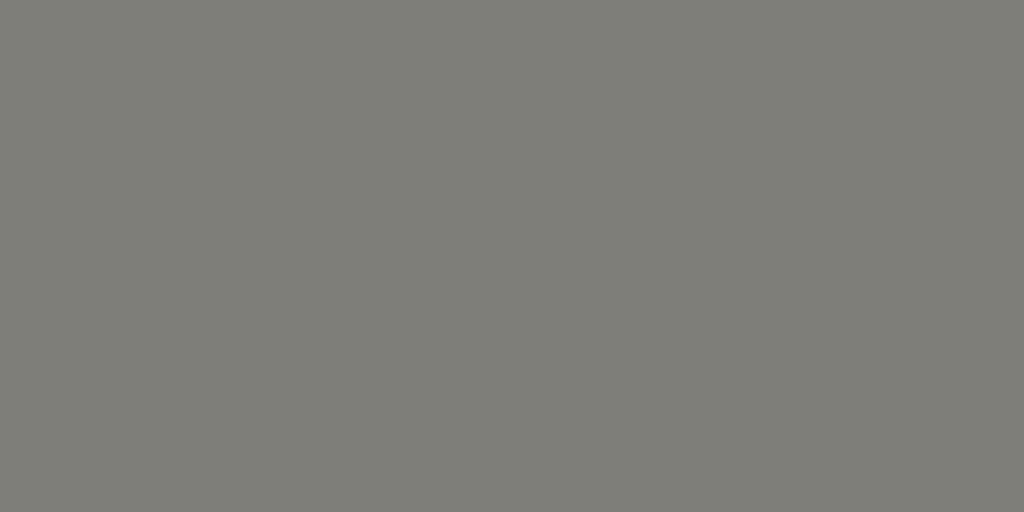
t = 0.00 s
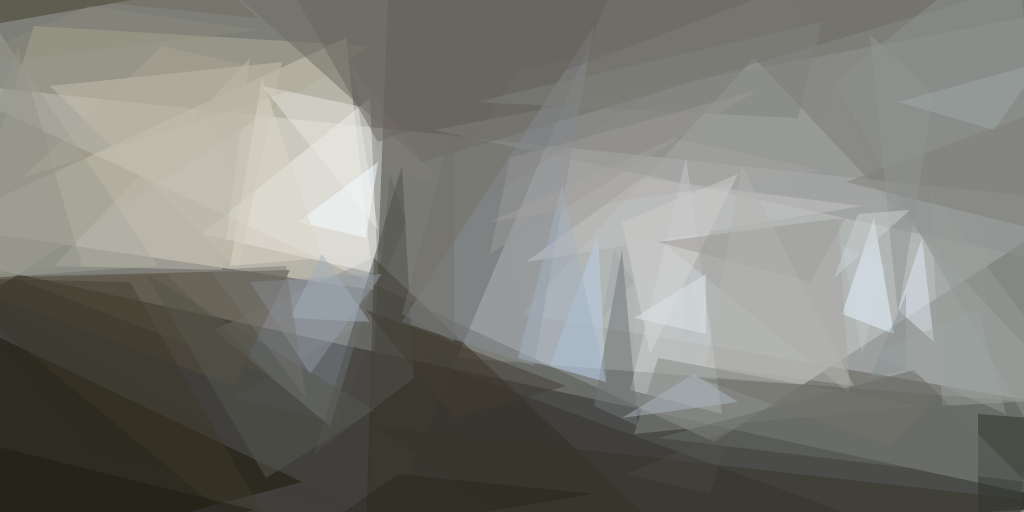
t = 1.00 s
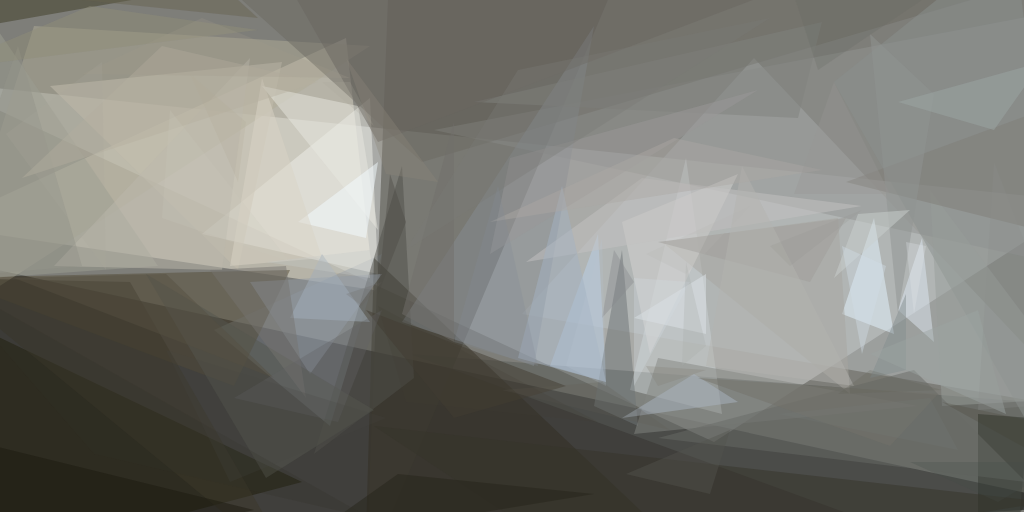
t = 1.13 s
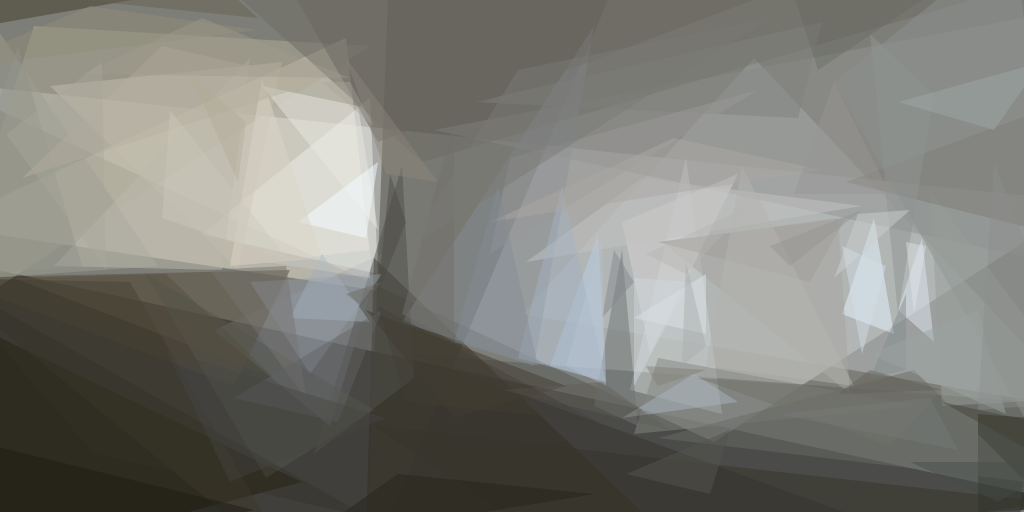
t = 1.25 s
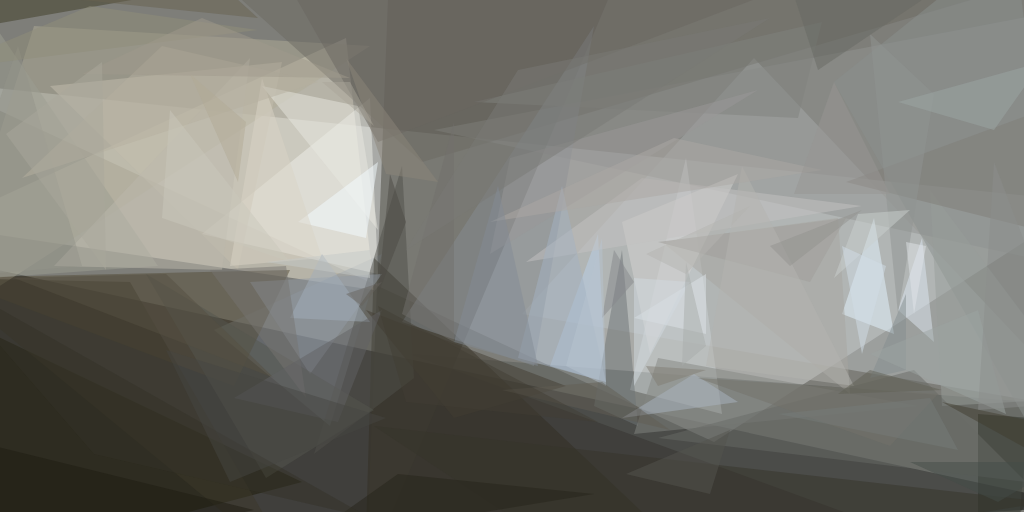
t = 1.38 s
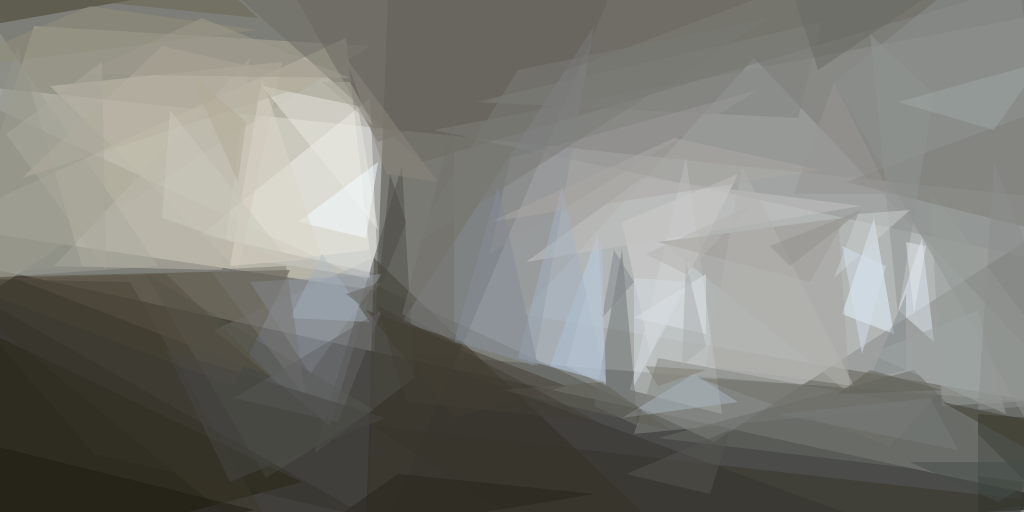
t = 1.50 s

The animated SVG that drew these frames (rendered in a browser with its animation timeline set to each time). Animation: 1 CSS @keyframes rule; one cycle of 1.50 s.

<svg xmlns="http://www.w3.org/2000/svg" version="1.1" width="1024" height="512"><style>@keyframes a{ from {opacity: 0} to {opacity: 1} } g > * { opacity: 0; animation: a .5s forwards; }</style>
<rect x="0" y="0" width="1024" height="512" fill="#7e7e79"/>
<g transform="scale(4.000000) translate(0.5 0.5)">
<polygon fill="#030000" fill-opacity="0.501961" points="-1,67 -4,143 271,126" style="animation-delay: 0.000s;"/>
<polygon fill="#d3d6d6" fill-opacity="0.501961" points="178,110 -16,20 271,50" style="animation-delay: 0.000s;"/>
<polygon fill="#ede8d6" fill-opacity="0.501961" points="93,72 86,9 -16,56" style="animation-delay: 0.000s;"/>
<polygon fill="#4b4841" fill-opacity="0.501961" points="158,-16 91,143 97,-14" style="animation-delay: 0.000s;"/>
<polygon fill="#babfc1" fill-opacity="0.501961" points="130,78 271,102 188,14" style="animation-delay: 0.000s;"/>
<polygon fill="#b0ab98" fill-opacity="0.501961" points="-16,81 8,6 92,11" style="animation-delay: 0.001s;"/>
<polygon fill="#575b56" fill-opacity="0.501961" points="102,88 253,143 257,100" style="animation-delay: 0.001s;"/>
<polygon fill="#1d1b07" fill-opacity="0.501961" points="-12,143 75,120 -15,77" style="animation-delay: 0.001s;"/>
<polygon fill="#899299" fill-opacity="0.501961" points="82,106 53,82 95,63" style="animation-delay: 0.002s;"/>
<polygon fill="#919392" fill-opacity="0.501961" points="262,65 108,32 260,3" style="animation-delay: 0.003s;"/>
<polygon fill="#eff0e9" fill-opacity="0.501961" points="50,58 94,68 92,24" style="animation-delay: 0.004s;"/>
<polygon fill="#6c6a63" fill-opacity="0.501961" points="105,40 45,-14 271,-9" style="animation-delay: 0.005s;"/>
<polygon fill="#322f22" fill-opacity="0.501961" points="169,136 93,64 91,133" style="animation-delay: 0.007s;"/>
<polygon fill="#554d38" fill-opacity="0.501961" points="-14,69 58,96 72,67" style="animation-delay: 0.009s;"/>
<polygon fill="#ccd1d3" fill-opacity="0.501961" points="157,97 180,103 171,39" style="animation-delay: 0.011s;"/>
<polygon fill="#858c92" fill-opacity="0.501961" points="133,91 100,80 148,6" style="animation-delay: 0.013s;"/>
<polygon fill="#898f8d" fill-opacity="0.501961" points="271,131 208,20 253,-16" style="animation-delay: 0.016s;"/>
<polygon fill="#e6f6ff" fill-opacity="0.501961" points="210,78 218,54 223,83" style="animation-delay: 0.020s;"/>
<polygon fill="#9b9d92" fill-opacity="0.501961" points="-16,-15 -3,69 39,66" style="animation-delay: 0.023s;"/>
<polygon fill="#2c3028" fill-opacity="0.501961" points="270,105 244,103 244,143" style="animation-delay: 0.027s;"/>
<polygon fill="#c4beae" fill-opacity="0.501961" points="59,67 12,21 70,15" style="animation-delay: 0.032s;"/>
<polygon fill="#51504b" fill-opacity="0.501961" points="100,41 103,94 78,113" style="animation-delay: 0.037s;"/>
<polygon fill="#3f3d27" fill-opacity="0.501961" points="58,-5 -16,8 -13,-16" style="animation-delay: 0.043s;"/>
<polygon fill="#b9cfe7" fill-opacity="0.501961" points="149,58 151,95 137,91" style="animation-delay: 0.049s;"/>
<polygon fill="#6f7477" fill-opacity="0.501961" points="148,101 159,106 155,62" style="animation-delay: 0.055s;"/>
<polygon fill="#a8a6a0" fill-opacity="0.501961" points="212,98 209,54 165,60" style="animation-delay: 0.063s;"/>
<polygon fill="#919aa4" fill-opacity="0.501961" points="95,68 77,93 62,70" style="animation-delay: 0.070s;"/>
<polygon fill="#dde8f1" fill-opacity="0.501961" points="230,59 233,85 224,77" style="animation-delay: 0.079s;"/>
<polygon fill="#d5d4d2" fill-opacity="0.501961" points="155,55 162,88 184,43" style="animation-delay: 0.088s;"/>
<polygon fill="#e8e7e0" fill-opacity="0.501961" points="94,57 89,26 65,21" style="animation-delay: 0.098s;"/>
<polygon fill="#848581" fill-opacity="0.501961" points="164,89 158,108 229,101" style="animation-delay: 0.108s;"/>
<polygon fill="#55564f" fill-opacity="0.501961" points="66,119 93,102 36,68" style="animation-delay: 0.119s;"/>
<polygon fill="#989d9a" fill-opacity="0.501961" points="235,101 271,99 232,47" style="animation-delay: 0.131s;"/>
<polygon fill="#36342a" fill-opacity="0.501961" points="261,125 93,106 149,143" style="animation-delay: 0.144s;"/>
<polygon fill="#3d392b" fill-opacity="0.501961" points="-16,69 32,70 74,143" style="animation-delay: 0.157s;"/>
<polygon fill="#423d32" fill-opacity="0.501961" points="141,96 91,77 113,104" style="animation-delay: 0.171s;"/>
<polygon fill="#bbb8ab" fill-opacity="0.501961" points="55,67 13,66 62,14" style="animation-delay: 0.187s;"/>
<polygon fill="#686b67" fill-opacity="0.501961" points="228,92 256,120 164,109" style="animation-delay: 0.203s;"/>
<polygon fill="#80817e" fill-opacity="0.501961" points="199,29 118,25 205,5" style="animation-delay: 0.219s;"/>
<polygon fill="#807f79" fill-opacity="0.501961" points="271,60 271,23 211,45" style="animation-delay: 0.237s;"/>
<polygon fill="#c3c2c1" fill-opacity="0.501961" points="160,44 131,65 215,51" style="animation-delay: 0.256s;"/>
<polygon fill="#6a6760" fill-opacity="0.501961" points="94,35 65,-16 189,-1" style="animation-delay: 0.276s;"/>
<polygon fill="#a9b4bf" fill-opacity="0.501961" points="155,104 184,100 173,93" style="animation-delay: 0.296s;"/>
<polygon fill="#f3fbff" fill-opacity="0.501961" points="94,40 74,55 91,59" style="animation-delay: 0.318s;"/>
<polygon fill="#999797" fill-opacity="0.501961" points="127,39 122,63 189,22" style="animation-delay: 0.341s;"/>
<polygon fill="#dee3e7" fill-opacity="0.501961" points="176,83 176,68 158,79" style="animation-delay: 0.365s;"/>
<polygon fill="#8f9391" fill-opacity="0.501961" points="233,23 224,78 217,8" style="animation-delay: 0.389s;"/>
<polygon fill="#cad0cd" fill-opacity="0.501961" points="208,69 214,53 227,52" style="animation-delay: 0.415s;"/>
<polygon fill="#949489" fill-opacity="0.501961" points="4,11 -16,69 20,66" style="animation-delay: 0.442s;"/>
<polygon fill="#9ca5a4" fill-opacity="0.501961" points="260,15 248,32 224,25" style="animation-delay: 0.471s;"/>
<polygon fill="#dad4c6" fill-opacity="0.501961" points="80,64 57,66 65,19" style="animation-delay: 0.500s;"/>
<polygon fill="#9f9e99" fill-opacity="0.501961" points="164,60 211,54 202,70" style="animation-delay: 0.529s;"/>
<polygon fill="#a3b2c2" fill-opacity="0.501961" points="151,95 140,46 129,89" style="animation-delay: 0.558s;"/>
<polygon fill="#75736b" fill-opacity="0.501961" points="174,94 234,98 222,111" style="animation-delay: 0.585s;"/>
<polygon fill="#a1adba" fill-opacity="0.501961" points="80,63 92,80 72,79" style="animation-delay: 0.611s;"/>
<polygon fill="#72716c" fill-opacity="0.501961" points="100,78 113,85 113,30" style="animation-delay: 0.636s;"/>
<polygon fill="#1f1d12" fill-opacity="0.501961" points="63,127 -13,143 -2,111" style="animation-delay: 0.659s;"/>
<polygon fill="#777570" fill-opacity="0.501961" points="71,66 52,67 76,99" style="animation-delay: 0.682s;"/>
<polygon fill="#b3b3b0" fill-opacity="0.501961" points="213,96 185,41 176,91" style="animation-delay: 0.704s;"/>
<polygon fill="#838d90" fill-opacity="0.501961" points="226,73 217,94 226,92" style="animation-delay: 0.724s;"/>
<polygon fill="#26241a" fill-opacity="0.501961" points="99,118 148,123 75,135" style="animation-delay: 0.744s;"/>
<polygon fill="#9ca3a1" fill-opacity="0.501961" points="244,77 251,103 217,88" style="animation-delay: 0.763s;"/>
<polygon fill="#575142" fill-opacity="0.501961" points="3,69 68,94 41,68" style="animation-delay: 0.781s;"/>
<polygon fill="#908d7a" fill-opacity="0.501961" points="22,1 -16,17 64,7" style="animation-delay: 0.797s;"/>
<polygon fill="#696350" fill-opacity="0.501961" points="15,-1 42,-16 64,4" style="animation-delay: 0.813s;"/>
<polygon fill="#aba7a4" fill-opacity="0.501961" points="168,34 122,55 205,42" style="animation-delay: 0.829s;"/>
<polygon fill="#b5b0a0" fill-opacity="0.501961" points="40,11 5,44 79,20" style="animation-delay: 0.843s;"/>
<polygon fill="#54544e" fill-opacity="0.501961" points="182,107 156,118 177,123" style="animation-delay: 0.856s;"/>
<polygon fill="#4d4b45" fill-opacity="0.501961" points="94,73 97,43 101,55" style="animation-delay: 0.869s;"/>
<polygon fill="#d2dee8" fill-opacity="0.501961" points="221,66 215,88 210,61" style="animation-delay: 0.881s;"/>
<polygon fill="#86888b" fill-opacity="0.501961" points="158,70 150,79 153,62" style="animation-delay: 0.892s;"/>
<polygon fill="#7b7b77" fill-opacity="0.501961" points="129,17 101,62 192,4" style="animation-delay: 0.902s;"/>
<polygon fill="#8b867b" fill-opacity="0.501961" points="109,45 86,14 96,43" style="animation-delay: 0.912s;"/>
<polygon fill="#626364" fill-opacity="0.501961" points="58,99 95,77 84,105" style="animation-delay: 0.921s;"/>
<polygon fill="#c6c9c8" fill-opacity="0.501961" points="92,69 92,62 66,65" style="animation-delay: 0.930s;"/>
<polygon fill="#979694" fill-opacity="0.501961" points="198,48 222,48 208,20" style="animation-delay: 0.938s;"/>
<polygon fill="#d2dadf" fill-opacity="0.501961" points="158,96 158,69 172,70" style="animation-delay: 0.945s;"/>
<polygon fill="#e1e6ea" fill-opacity="0.501961" points="226,60 231,61 228,78" style="animation-delay: 0.951s;"/>
<polygon fill="#a8acaa" fill-opacity="0.501961" points="170,91 171,65 176,86" style="animation-delay: 0.957s;"/>
<polygon fill="#8b8e8b" fill-opacity="0.501961" points="271,100 248,40 244,102" style="animation-delay: 0.963s;"/>
<polygon fill="#848c95" fill-opacity="0.501961" points="124,46 113,85 134,91" style="animation-delay: 0.968s;"/>
<polygon fill="#807d73" fill-opacity="0.501961" points="176,92 161,91 164,96" style="animation-delay: 0.973s;"/>
<polygon fill="#444c49" fill-opacity="0.501961" points="266,115 227,115 249,125" style="animation-delay: 0.977s;"/>
<polygon fill="#a0998b" fill-opacity="0.501961" points="87,19 50,4 20,18" style="animation-delay: 0.980s;"/>
<polygon fill="#696a64" fill-opacity="0.501961" points="204,17 253,-16 195,-11" style="animation-delay: 0.984s;"/>
<polygon fill="#b8c3d0" fill-opacity="0.501961" points="141,91 151,96 150,59" style="animation-delay: 0.987s;"/>
<polygon fill="#353329" fill-opacity="0.501961" points="23,113 -16,68 92,129" style="animation-delay: 0.989s;"/>
<polygon fill="#606055" fill-opacity="0.501961" points="235,97 217,92 209,98" style="animation-delay: 0.991s;"/>
<polygon fill="#b2aa96" fill-opacity="0.501961" points="61,30 59,45 47,18" style="animation-delay: 0.993s;"/>
<polygon fill="#625e54" fill-opacity="0.501961" points="150,95 125,97 167,107" style="animation-delay: 0.995s;"/>
<polygon fill="#cac7bb" fill-opacity="0.501961" points="42,27 40,54 72,65" style="animation-delay: 0.996s;"/>
<polygon fill="#413c2e" fill-opacity="0.501961" points="264,116 235,100 268,107" style="animation-delay: 0.997s;"/>
<polygon fill="#a9a69a" fill-opacity="0.501961" points="93,31 87,20 80,20" style="animation-delay: 0.998s;"/>
<polygon fill="#a9a79c" fill-opacity="0.501961" points="25,15 26,67 1,33" style="animation-delay: 0.999s;"/>
<polygon fill="#66635c" fill-opacity="0.501961" points="86,73 90,76 95,70" style="animation-delay: 0.999s;"/>
<polygon fill="#474742" fill-opacity="0.501961" points="57,120 41,87 96,104" style="animation-delay: 0.999s;"/>
<polygon fill="#b3b4af" fill-opacity="0.501961" points="161,63 171,68 187,51" style="animation-delay: 1.000s;"/>
<polygon fill="#767c7b" fill-opacity="0.501961" points="239,112 194,103 232,99" style="animation-delay: 1.000s;"/>
<polygon fill="#433f35" fill-opacity="0.501961" points="101,100 94,76 149,105" style="animation-delay: 1.000s;"/>
<polygon fill="#91928e" fill-opacity="0.501961" points="192,61 197,66 215,52" style="animation-delay: 1.000s;"/>
</g>
</svg>
